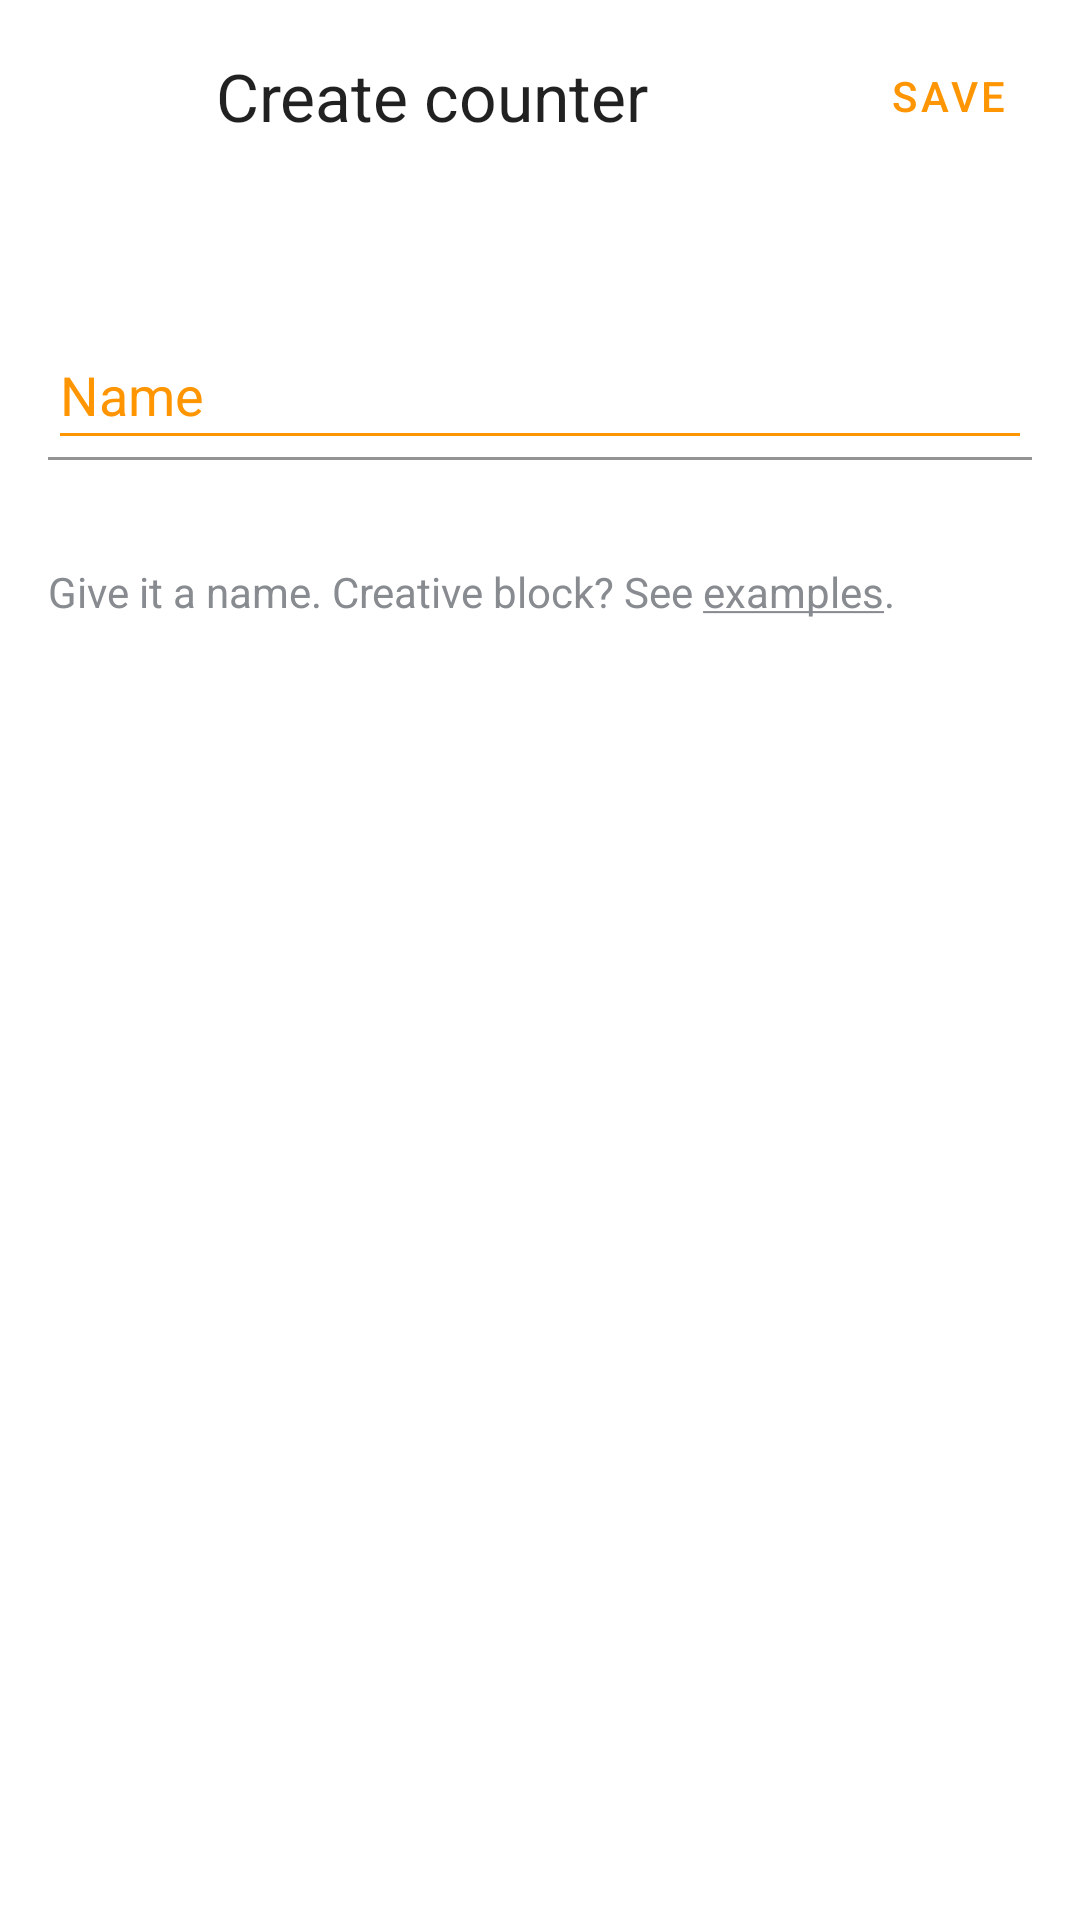

Write the Android layout XML for this screen, with the resource values it uses.
<!-- AndroidManifest.xml: fallback theme Theme.MaterialComponents.DayNight.NoActionBar -->
<!-- res/layout/activity_create_counter.xml -->
<?xml version="1.0" encoding="utf-8"?>
<androidx.constraintlayout.widget.ConstraintLayout xmlns:android="http://schemas.android.com/apk/res/android"
    xmlns:app="http://schemas.android.com/apk/res-auto"
    android:layout_width="match_parent"
    android:layout_height="match_parent"
    android:background="@color/white"
    android:animateLayoutChanges="true">

    <ImageButton
        android:id="@+id/close"
        android:layout_width="@dimen/min_clickable_area"
        android:layout_height="@dimen/min_clickable_area"
        android:layout_margin="8dp"
        android:background="?selectableItemBackground"
        android:contentDescription="@string/close_button_description"
        android:src="@drawable/ic_close"
        app:layout_constraintBottom_toBottomOf="@+id/saveButton"
        app:layout_constraintStart_toStartOf="parent"
        app:layout_constraintTop_toTopOf="@+id/saveButton" />

    <TextView
        style="@style/TextAppearance.AppCompat.Large"
        android:layout_width="wrap_content"
        android:layout_height="wrap_content"
        android:layout_marginStart="@dimen/margin_normal_2"
        android:text="@string/create_counter"
        app:layout_constraintBottom_toBottomOf="@+id/saveButton"
        app:layout_constraintStart_toEndOf="@+id/close"
        app:layout_constraintTop_toTopOf="@+id/saveButton" />

    <com.google.android.material.button.MaterialButton
        android:id="@+id/saveButton"
        android:layout_width="wrap_content"
        android:layout_height="wrap_content"
        android:layout_marginTop="8dp"
        android:background="@android:color/transparent"
        android:text="@string/save"
        android:textColor="@color/orange"
        app:layout_constraintEnd_toEndOf="parent"
        app:layout_constraintTop_toTopOf="parent" />

    <ProgressBar
        android:id="@+id/saveLoad"
        android:layout_width="20dp"
        android:layout_height="20dp"
        android:indeterminate="true"
        android:indeterminateTint="@color/orange"
        android:visibility="gone"
        app:layout_constraintBottom_toBottomOf="@+id/saveButton"
        app:layout_constraintEnd_toEndOf="@+id/saveButton"
        app:layout_constraintStart_toStartOf="@+id/saveButton"
        app:layout_constraintTop_toTopOf="@+id/saveButton" />

    <com.google.android.material.textfield.TextInputLayout
        android:id="@+id/textInputLayout"
        android:layout_width="match_parent"
        android:layout_height="wrap_content"
        android:layout_marginHorizontal="@dimen/margin_normal_1"
        android:layout_marginTop="@dimen/margin_big_1"
        android:hint="@string/counter_name_label"
        app:boxBackgroundColor="@android:color/transparent"
        app:hintEnabled="true"
        app:hintTextColor="@color/orange"
        android:textColorHint="@color/orange"
        android:theme="@style/Widget.Counters.TextInput"
        app:layout_constraintTop_toBottomOf="@+id/close"
        app:placeholderText="@string/counter_name_hint"
        app:placeholderTextColor="@color/light_gray">

        <com.google.android.material.textfield.TextInputEditText
            android:id="@+id/title"
            android:layout_width="match_parent"
            android:layout_height="wrap_content"
            android:ellipsize="end"
            android:imeOptions="actionDone"
            android:inputType="text"
            android:maxLength="140"
            android:maxLines="1" />
    </com.google.android.material.textfield.TextInputLayout>

    <TextView
        android:id="@+id/examplesButton"
        android:layout_width="wrap_content"
        android:layout_height="@dimen/min_clickable_area"
        android:gravity="center_vertical"
        android:layout_marginTop="@dimen/margin_normal_2"
        android:text="@string/create_counter_disclaimer"
        android:textColor="@color/gray"
        app:layout_constraintStart_toStartOf="@+id/textInputLayout"
        app:layout_constraintTop_toBottomOf="@+id/textInputLayout" />
</androidx.constraintlayout.widget.ConstraintLayout>
<!-- resources referenced by this layout -->
<resources>
  <color name="gray">#888B90</color>
  <color name="light_gray">#DCDCDF</color>
  <color name="orange">#FF9500</color>
  <color name="white">#FFFFFF</color>
  <dimen name="margin_big_1">60dp</dimen>
  <dimen name="margin_normal_1">16dp</dimen>
  <dimen name="margin_normal_2">24dp</dimen>
  <dimen name="min_clickable_area">40dp</dimen>
  <string name="close_button_description">Close button</string>
  <string name="counter_name_hint">Cups of coffee</string>
  <string name="counter_name_label">Name</string>
  <string name="create_counter">Create counter</string>
  <string name="create_counter_disclaimer">Give it a name. Creative block? See <u>examples</u>.</string>
  <string name="save">Save</string>
  <style name="Widget.Counters.TextInput" parent="Theme.CountersNormal">
          <item name="colorControlNormal">@color/orange</item>
          <item name="colorControlActivated">@color/orange</item>
          <item name="colorControlHighlight">@color/orange</item>
      </style>
  <style name="Theme.CountersNormal" parent="Theme.MaterialComponents.DayNight">
          
          <item name="colorPrimary">@color/orange</item>
          <item name="colorOnPrimary">@color/black</item>
          
          <item name="colorSecondary">@color/white</item>
          <item name="colorOnSecondary">@color/gray</item>
          <item name="android:textColorPrimary">@color/black</item>
          <item name="android:textColorSecondary">@color/gray</item>
          <item name="android:textColorTertiary">@color/light_gray</item>
          
          <item name="android:statusBarColor">?attr/colorSecondary</item>
  
          <item name="alertDialogTheme">@style/Theme.CountersNormal.AlertDialog</item>
      </style>
  <color name="black">#212121</color>
  <style name="Theme.CountersNormal.AlertDialog" parent="Theme.CountersNormal">
          <item name="android:colorAccent">@color/orange</item>
          <item name="colorOnSurface">@color/orange</item>
      </style>
</resources>
